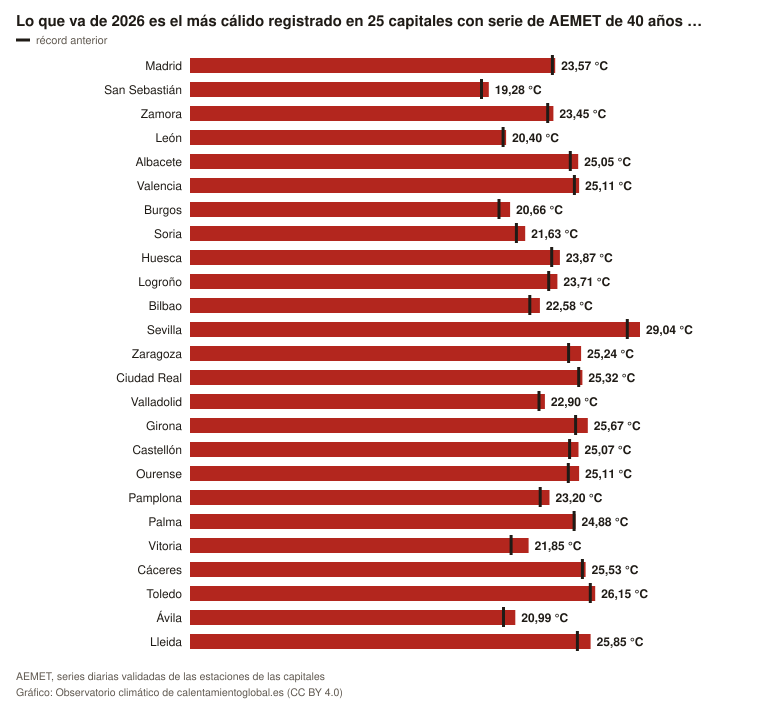

Data behind this chart, as committed beside it:
lugar, valor, referencia, unidad
Madrid, 23.57, 23.39, °C
San Sebastián, 19.28, 18.81, °C
Zamora, 23.45, 23.08, °C
León, 20.4, 20.2, °C
Albacete, 25.05, 24.54, °C
Valencia, 25.11, 24.8, °C
Burgos, 20.66, 19.94, °C
Soria, 21.63, 21.06, °C
Huesca, 23.87, 23.34, °C
Logroño, 23.71, 23.15, °C
Bilbao, 22.58, 21.93, °C
Sevilla, 29.04, 28.22, °C
Zaragoza, 25.24, 24.43, °C
Ciudad Real, 25.32, 25.09, °C
Valladolid, 22.9, 22.52, °C
Girona, 25.67, 24.88, °C
Castellón, 25.07, 24.5, °C
Ourense, 25.11, 24.41, °C
Pamplona, 23.2, 22.6, °C
Palma, 24.88, 24.79, °C
Vitoria, 21.85, 20.72, °C
Cáceres, 25.53, 25.32, °C
Toledo, 26.15, 25.83, °C
Ávila, 20.99, 20.23, °C
Lleida, 25.85, 25, °C
